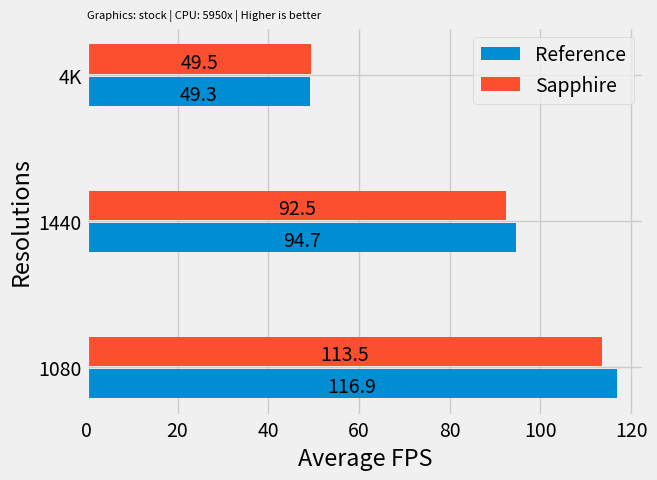

Recreate this plot in Python. (Note: this script raises an exception after producing the figure.)
import csv
import matplotlib.pyplot as plt
from pprint import pprint
import pandas as pd
from collections import Counter
import numpy as np


horizon_stock = {
    'Reference 6700XT': {
        '1080': {
            '0.1% low framerate': 78.4,
            '1% low framerate': 86.0,
            'Average framerate': 116.9,
            'Maximum framerate': 151.9,
            'Minimum framerate': 85.7
        },
        '1440': {
            '0.1% low framerate': 69.2,
            '1% low framerate': 72.9,
            'Average framerate': 94.7,
            'Maximum framerate': 132.9,
            'Minimum framerate': 72.9
        },
        '4K': {
            '0.1% low framerate': 39.2,
            '1% low framerate': 40.4,
            'Average framerate': 49.3,
            'Maximum framerate': 61.1,
            'Minimum framerate': 40.1
        }
    },
    'Sapphire 6700XT': {
        '1080': {
            '0.1% low framerate': 77.3,
            '1% low framerate': 83.6,
            'Average framerate': 113.5,
            'Maximum framerate': 148.1,
            'Minimum framerate': 83.7
        },
        '1440': {
            '0.1% low framerate': 67.7,
            '1% low framerate': 71.3,
            'Average framerate': 92.5,
            'Maximum framerate': 112.7,
            'Minimum framerate': 71.1
        },
        '4k': {
            '0.1% low framerate': 38.1,
            '1% low framerate': 40.7,
            'Average framerate': 49.5,
            'Maximum framerate': 61.7,
            'Minimum framerate': 40.7
        }
    }
}

reference = horizon_stock["Reference 6700XT"]
sapphire = horizon_stock["Sapphire 6700XT"]

reference_avgs = [
    resolution["Average framerate"]
    for resolution in reference.values()
]
sapphire_avgs = [
    resolution["Average framerate"]
    for resolution in sapphire.values()
]

resolutions = list(reference.keys())
print(resolutions)

# PLOTTING
# https://matplotlib.org/stable/gallery/lines_bars_and_markers/barchart.html
# https://stackoverflow.com/questions/15201386/how-to-plot-multiple-horizontal-bars-in-one-chart-with-matplotlib
plt.style.use("fivethirtyeight")

x = np.arange(len(resolutions))

print(x)

BAR_WIDTH = 0.2
PADDING = .01

# plt.xkcd()

fig, ax = plt.subplots()
rects1 = ax.barh(x - BAR_WIDTH/2 - PADDING, reference_avgs,
                 BAR_WIDTH, label="Reference")
rects2 = ax.barh(x + BAR_WIDTH/2 + PADDING, sapphire_avgs,
                 BAR_WIDTH, label="Sapphire")

ax.set_ylabel("Resolutions")
ax.set_xlabel("Average FPS")
ax.set_title(
    "Graphics: stock | CPU: 5950x | Higher is better",
    fontdict={
        "size": 8,
        "horizontalalignment": "left"
    },
    loc='left'
)
ax.set_yticks(x)
ax.set_yticklabels(resolutions)
ax.legend()


def autolabel(rects):
    for rect in rects:
        width = rect.get_width()
        ax.annotate(
            f"{width}",
            xy=(
                width/2,
                rect.get_y(),
            ),
            xytext=(0, 8),
            textcoords="offset points",
            ha="center",
            va="center"
        )


autolabel(rects1)
autolabel(rects2)

plt.suptitle("HorizonZeroDawn Benchmark", fontdict={
    "size": 12, "horizontalalignment": "left"})
fig.tight_layout()

plt.savefig(fname="plot.png")
# plt.show()
